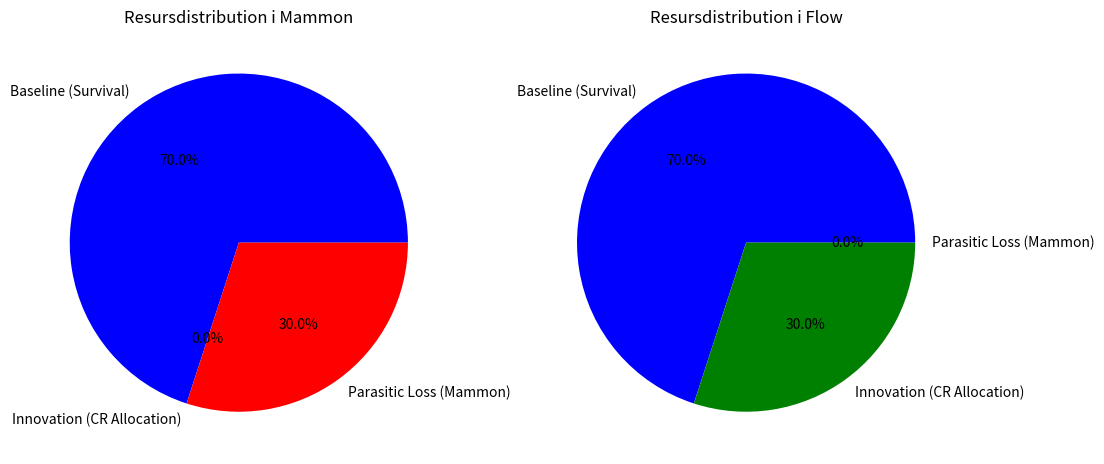

Generate this figure with matplotlib:
"""
CAPACITY_VISUALIZER.py

NOTE:
This script visualizes *order-of-magnitude capacity*, not precise forecasts.
All figures are conservative aggregates based on publicly available data
(FAO, IEA, IMF) as summarized in TECHNICAL_ANNEX.md.

Purpose:
To demonstrate structural sufficiency, not predictive certainty.
"""

# CAPACITY_VISUALIZER.py: Visualiserar global resurskapacitet före/efter Flow-övergång
# Baserat på TECHNICAL_ANNEX.md: Caloric Efficiency, Energy Entropy, etc.
# Skapad av Grok för ExistensialReset/manifesto
# Kör: python CAPACITY_VISUALIZER.py
# Output: Tabell, pie-chart för distribution, och JSON för web

import numpy as np
import matplotlib.pyplot as plt
import json

# Data från TECHNICAL_ANNEX.md
current_food_capacity = 10.2  # Billioner människor (FAO)
food_waste = 31  # %
food_recovery = 30  # % gain
energy_potential = 100  # x human demand (IEA)
fossil_subsidies = 7  # Trillion USD (IMF)
total_efficiency_gain = 25.5  # %

# Beräkningar: Före/efter
current_surplus = 1.25  # Nuvarande surplus
flow_food_multiplier = current_surplus * (1 + food_recovery / 100)  # 1.62x
flow_food_capacity = current_food_capacity * flow_food_multiplier  # Total i Flow
flow_energy_capacity = energy_potential * (1 + total_efficiency_gain / 100)  # Utökad

# Exempel-distribution för pie-chart (baserat på 70/30 split från annexet)
labels = ['Baseline (Survival)', 'Innovation (CR Allocation)', 'Parasitic Loss (Mammon)']
mammon_dist = [70, 0, 30]  # % i Mammon
flow_dist = [70, 30, 0]    # % i Flow

# Print tabell för konsol
print("=== Global Kapacitet Visualisering ===")
print(f"Nuvarande Matkapacitet: {current_food_capacity} miljarder människor")
print(f"Matförlust i Mammon: {food_waste}%")
print(f"Recovery i Flow: {food_recovery}%")
print(f"Flow Matkapacitet: {flow_food_capacity:.2f} miljarder (multiplikator: {flow_food_multiplier}x)")
print(f"Nuvarande Energi Potential: {energy_potential}x demand")
print(f"Flow Energi Kapacitet: {flow_energy_capacity:.2f}x (med {total_efficiency_gain}% gain)")
print(f"Fossil Subsidier (som kan omdirigeras): ${fossil_subsidies} trillion")

# Pie-chart för Mammon vs Flow
fig, axs = plt.subplots(1, 2, figsize=(12, 6))
axs[0].pie(mammon_dist, labels=labels, autopct='%1.1f%%', colors=['blue', 'green', 'red'])
axs[0].set_title('Resursdistribution i Mammon')
axs[1].pie(flow_dist, labels=labels, autopct='%1.1f%%', colors=['blue', 'green', 'red'])
axs[1].set_title('Resursdistribution i Flow')
plt.savefig('capacity_pie.png')
plt.show()

# Chart.js config för web (pie-chart)
chart_config = {
    "type": "pie",
    "data": {
        "labels": labels,
        "datasets": [
            {"label": "Mammon", "data": mammon_dist, "backgroundColor": ["#36A2EB", "#FFCE56", "#FF6384"]},
            {"label": "Flow", "data": flow_dist, "backgroundColor": ["#36A2EB", "#FFCE56", "#FF6384"]}
        ]
    },
    "options": {
        "plugins": {"title": {"display": True, "text": "Resursdistribution Före/Efter Flow"}}
    }
}

with open('capacity_chart.json', 'w') as f:
    json.dump(chart_config, f, indent=4)

print("\nCapacity chart sparad som 'capacity_chart.json' – perfekt för att visa latent potential!")
